The GitHub repository sirnikLiK/krabs contains a labelled image folder "dataset_damage" with 9 categories: damage 10 to 19 percent, damage 20 to 29 percent, damage 30 to 39 percent, damage 40 to 49 percent, damage 50 to 59 percent, damage 60 to 69 percent, damage 70 to 79 percent, damage 80 to 89 percent, damage 90 to 99 percent. Examples follow, each with its label.

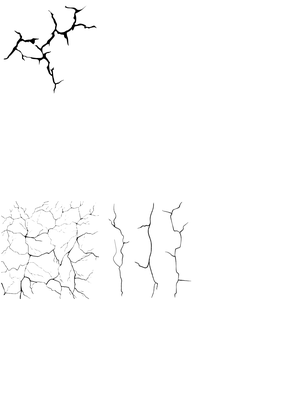
Label: damage 30 to 39 percent

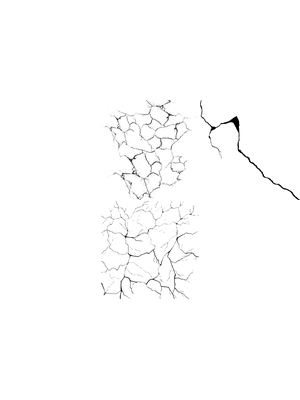
Label: damage 60 to 69 percent

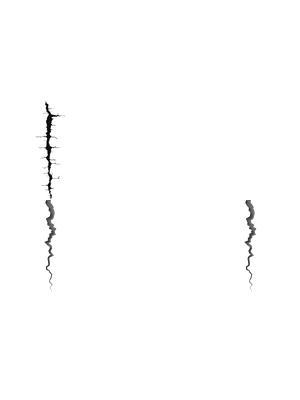
Label: damage 20 to 29 percent

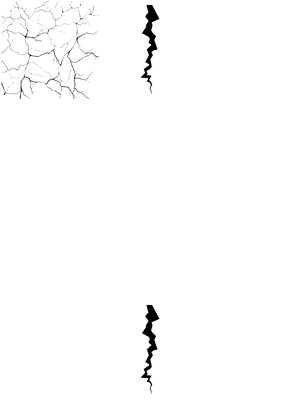
Label: damage 20 to 29 percent

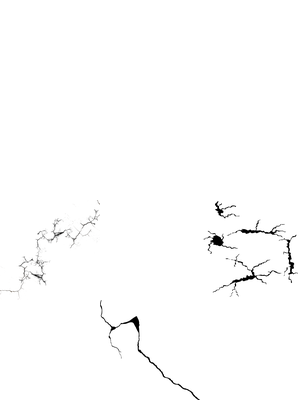
Label: damage 40 to 49 percent

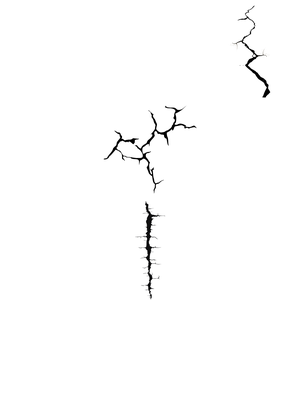
Label: damage 50 to 59 percent
